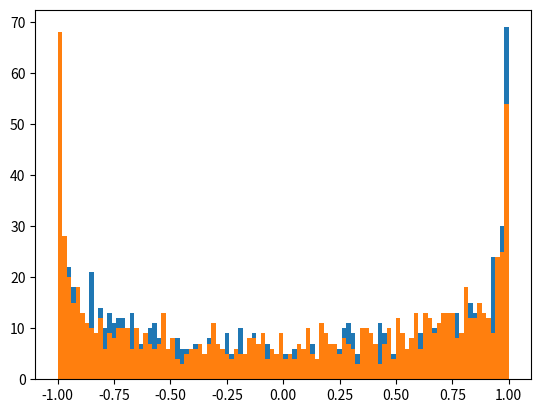

The matplotlib source for this figure:
import numpy as np
import matplotlib.pyplot as plt
theta=[np.random.uniform()*2*np.pi for _ in range(1000)]
s=[np.sin(theta[i]) for i in range(1000)]
c=[np.cos(theta[i]) for i in range(1000)]

plt.hist(s,bins=100)
plt.hist(c,bins=100)
plt.show()